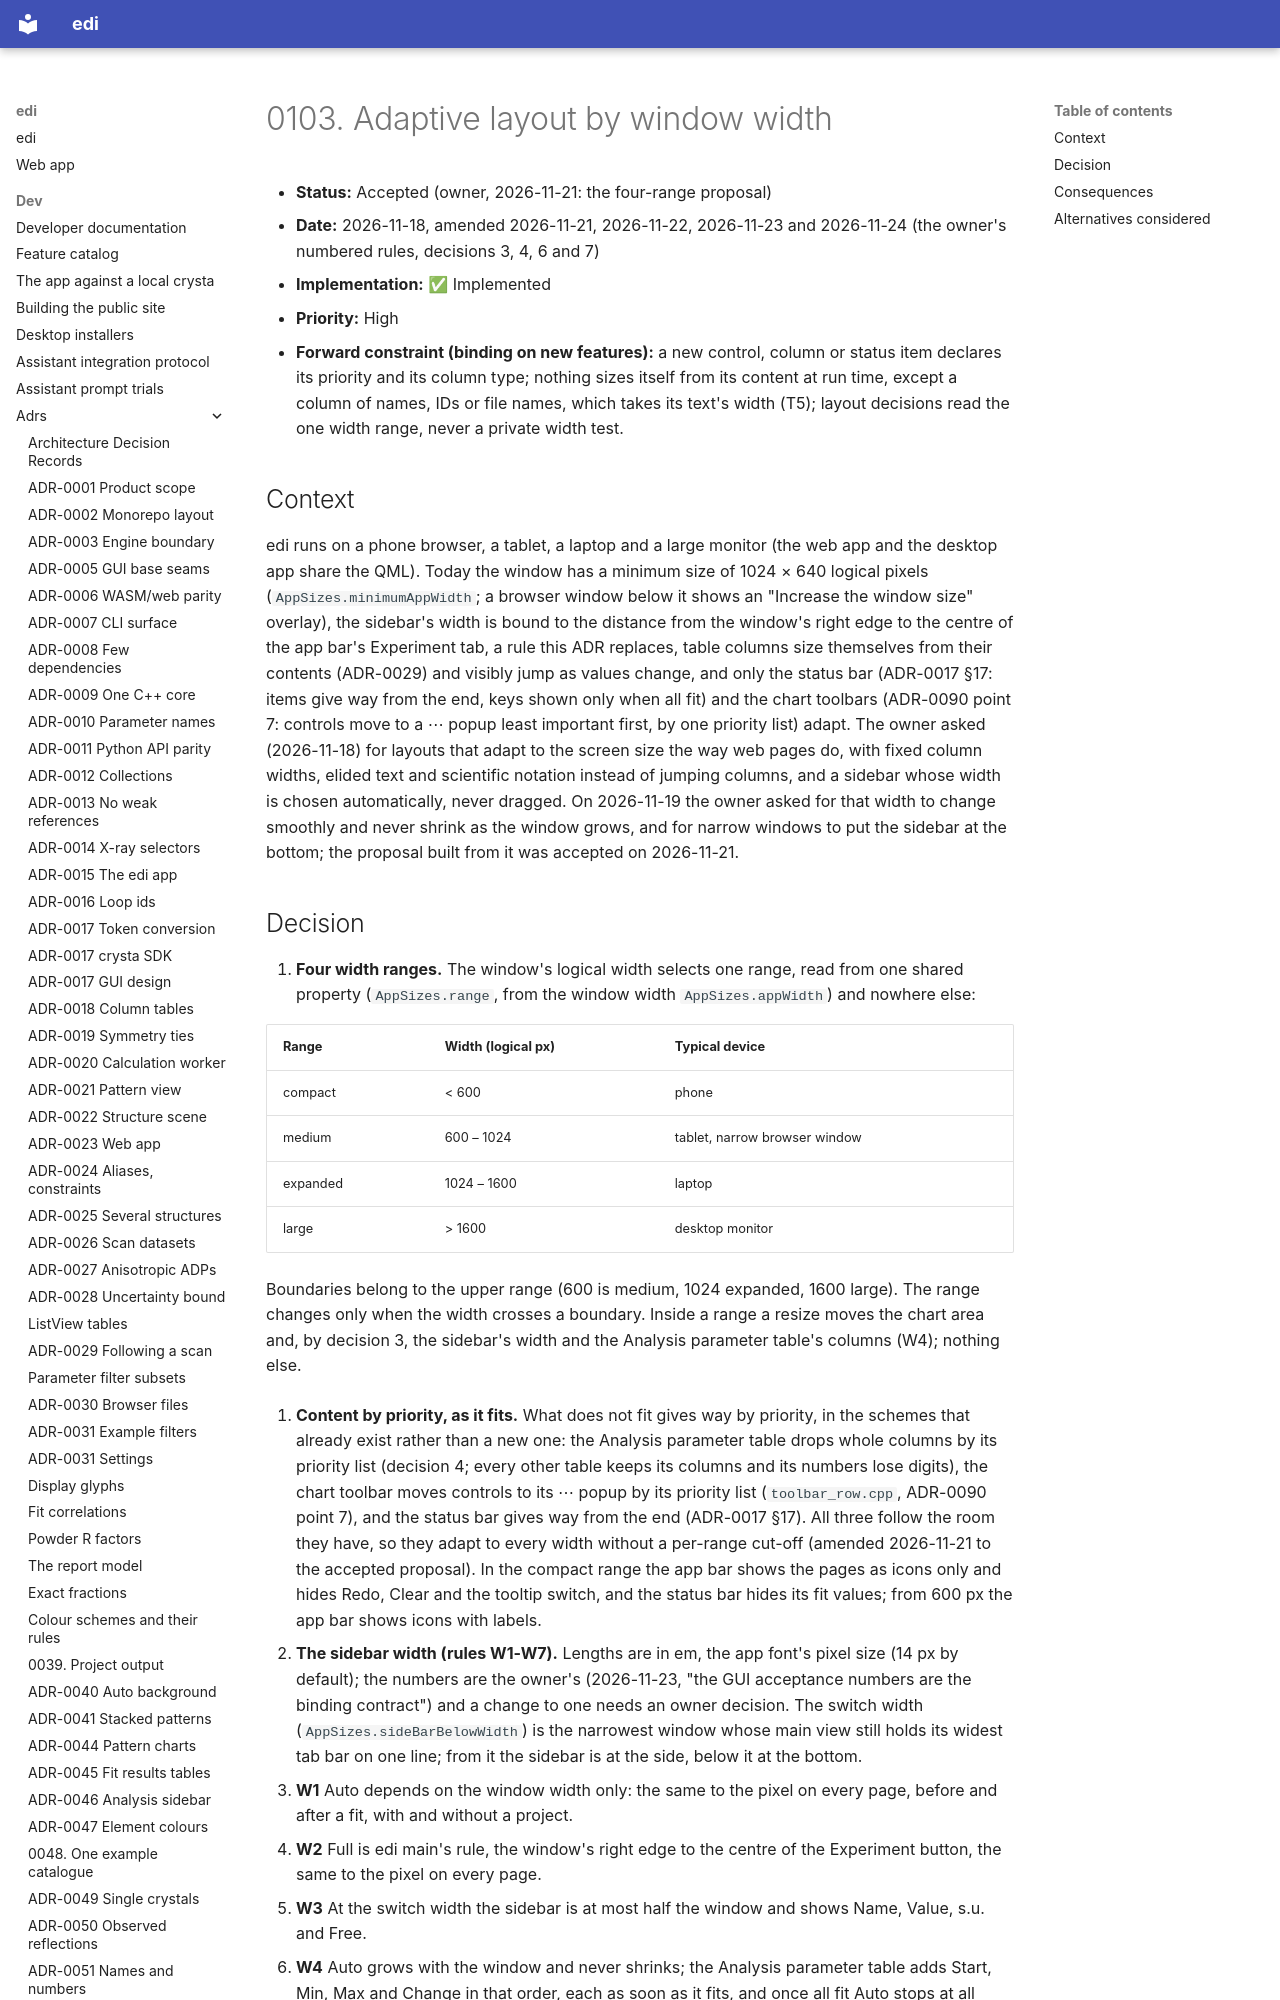

repository: enhantica/edi · page: dev/adrs/0103-adaptive-layout-by-window-width/index.html · generator: mkdocs

# 0103. Adaptive layout by window width

- **Status:** Accepted (owner, 2026-11-21: the four-range proposal)
- **Date:** 2026-11-18, amended 2026-11-21, 2026-11-22, 2026-11-23 and 2026-11-24 (the owner's numbered rules, decisions
  3, 4, 6 and 7)
- **Implementation:** ✅ Implemented
- **Priority:** High
- **Forward constraint (binding on new features):** a new control, column or status item declares its priority and its
  column type; nothing sizes itself from its content at run time, except a column of names, IDs or file names, which
  takes its text's width (T5); layout decisions read the one width range, never a
  private width test.

## Context

edi runs on a phone browser, a tablet, a laptop and a large monitor (the web app and the desktop app share the QML).
Today the window has a minimum size of 1024 × 640 logical pixels (`AppSizes.minimumAppWidth`; a browser window
below it shows an "Increase the window size" overlay), the sidebar's width is bound to the distance from the window's
right edge to the centre of the app bar's Experiment tab, a rule this ADR replaces, table columns size themselves from
their contents (ADR-0029) and visibly jump as values change, and only the status bar (ADR-0017 §17: items give way
from the end, keys shown only when all fit) and the chart toolbars (ADR-0090 point 7: controls move to a ⋯ popup least
important first, by one priority list) adapt. The owner asked (2026-11-18) for layouts that adapt to the screen size
the way web pages do, with fixed column widths, elided text and scientific notation instead of jumping columns, and a
sidebar whose width is chosen automatically, never dragged. On 2026-11-19 the owner asked for that width to change
smoothly and never shrink as the window grows, and for narrow windows to put the sidebar at the bottom; the proposal
built from it was accepted on 2026-11-21.
